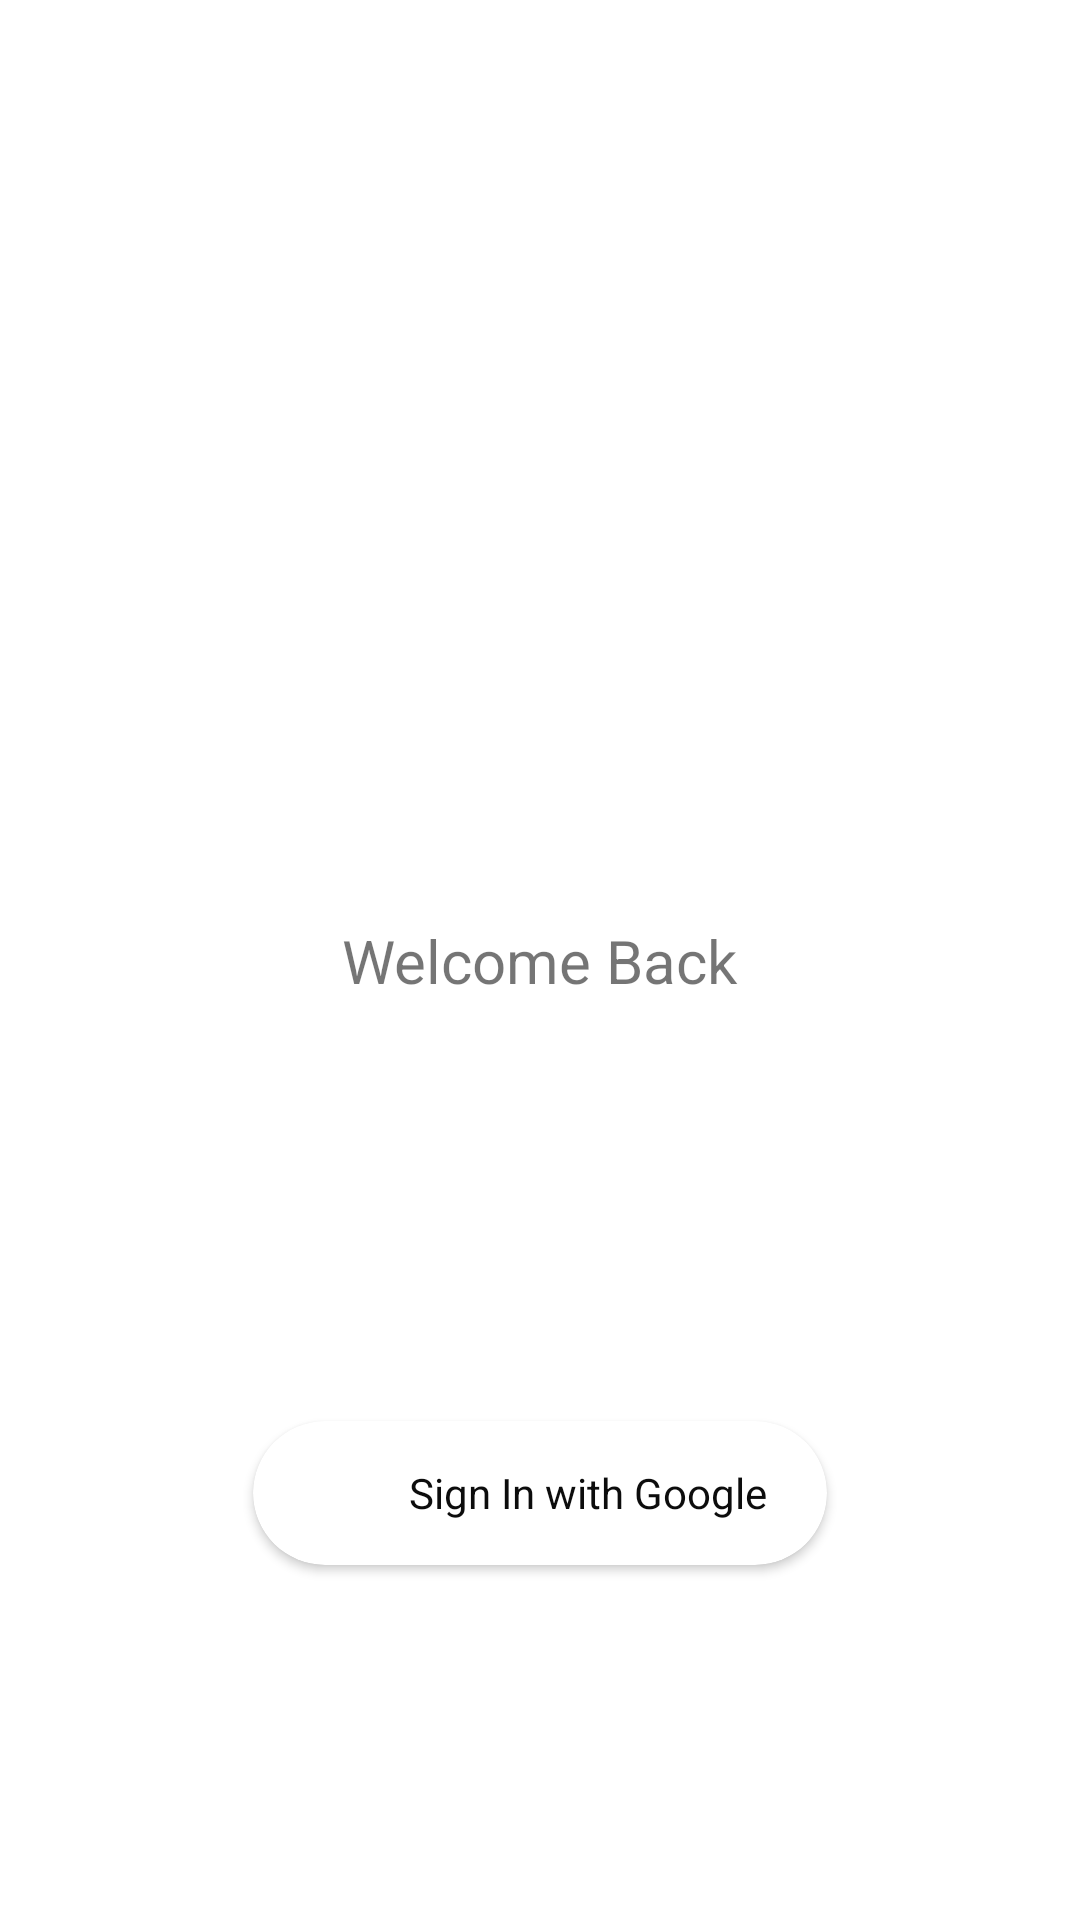

This screen was rendered from an Android layout file. Write that file and the resources it references.
<!-- AndroidManifest.xml: application theme Theme.AndroidDeveloperTest -->
<!-- res/layout/activity_login_page.xml -->
<?xml version="1.0" encoding="utf-8"?>
<layout
    xmlns:android="http://schemas.android.com/apk/res/android"
    xmlns:app="http://schemas.android.com/apk/res-auto"
    xmlns:tools="http://schemas.android.com/tools"
    tools:context=".activity.login.LoginActivity"
    >

    <androidx.constraintlayout.widget.ConstraintLayout
        android:layout_width="match_parent"
        android:layout_height="match_parent"
        >

        <TextView
            android:id="@+id/textView"
            android:layout_width="wrap_content"
            android:layout_height="wrap_content"
            android:text="@string/welcome_back"
            android:textSize="20sp"
            app:layout_constraintBottom_toBottomOf="parent"
            app:layout_constraintEnd_toEndOf="parent"
            app:layout_constraintStart_toStartOf="parent"
            app:layout_constraintTop_toTopOf="parent" />

        <ProgressBar
            android:id="@+id/progressBar"
            android:layout_width="wrap_content"
            android:layout_height="wrap_content"
            app:layout_constraintTop_toBottomOf="@id/textView"
            app:layout_constraintStart_toStartOf="parent"
            app:layout_constraintEnd_toEndOf="parent"
            android:visibility="gone"
            />

        <androidx.cardview.widget.CardView
            android:id="@+id/login_btn"
            android:layout_width="wrap_content"
            android:layout_height="wrap_content"
            android:layout_gravity="center_horizontal"
            android:clickable="true"
            android:focusable="true"
            android:foreground="?attr/selectableItemBackground"
            app:cardBackgroundColor="@color/white"
            app:cardCornerRadius="@dimen/size_50dp"
            app:contentPadding="@dimen/size_12dp"
            app:layout_constraintTop_toTopOf="parent"
            app:layout_constraintBottom_toBottomOf="parent"
            app:layout_constraintEnd_toEndOf="parent"
            app:layout_constraintStart_toStartOf="parent"
            app:layout_constraintVertical_bias="0.80">

            <LinearLayout
                android:layout_width="match_parent"
                android:layout_height="match_parent"
                android:layout_marginStart="@dimen/size_8dp"
                android:layout_marginEnd="@dimen/size_8dp"
                android:gravity="center_vertical"
                android:orientation="horizontal"
                tools:ignore="UseCompoundDrawables">


                <ImageView
                    android:layout_width="@dimen/size_24dp"
                    android:layout_height="@dimen/size_24dp"
                    android:layout_marginEnd="@dimen/size_8dp"
                    android:src="@drawable/ic_google_logo"
                    android:contentDescription="@string/content_image_desc" />

                <TextView
                    android:layout_width="wrap_content"
                    android:layout_height="wrap_content"
                    android:text="@string/sign_in_with_google"
                    android:textColor="@color/black" />


            </LinearLayout>

        </androidx.cardview.widget.CardView>

    </androidx.constraintlayout.widget.ConstraintLayout>

</layout>
<!-- resources referenced by this layout -->
<resources>
  <color name="black">#0C0C0C</color>
  <color name="white">#FFFFFF</color>
  <dimen name="size_12dp">12dp</dimen>
  <dimen name="size_24dp">24dp</dimen>
  <dimen name="size_50dp">50dp</dimen>
  <dimen name="size_8dp">8dp</dimen>
  <string name="content_image_desc">content_image</string>
  <string name="sign_in_with_google">Sign In with Google</string>
  <string name="welcome_back">Welcome Back</string>
  <style name="Theme.AndroidDeveloperTest" parent="Theme.MaterialComponents.DayNight.NoActionBar">
          
          <item name="colorPrimary">@color/purple_500</item>
          <item name="colorPrimaryVariant">@color/grey_two</item>
          <item name="colorOnPrimary">@color/white</item>
          
          <item name="colorSecondary">@color/teal_200</item>
          <item name="colorSecondaryVariant">@color/teal_700</item>
          <item name="colorOnSecondary">@color/black</item>
          
          <item name="android:statusBarColor">?attr/colorPrimaryVariant</item>
          
      </style>
  <color name="purple_500">#FF6200EE</color>
  <color name="grey_two">#E1E1E1</color>
  <color name="teal_200">#FF03DAC5</color>
  <color name="teal_700">#FF018786</color>
</resources>
